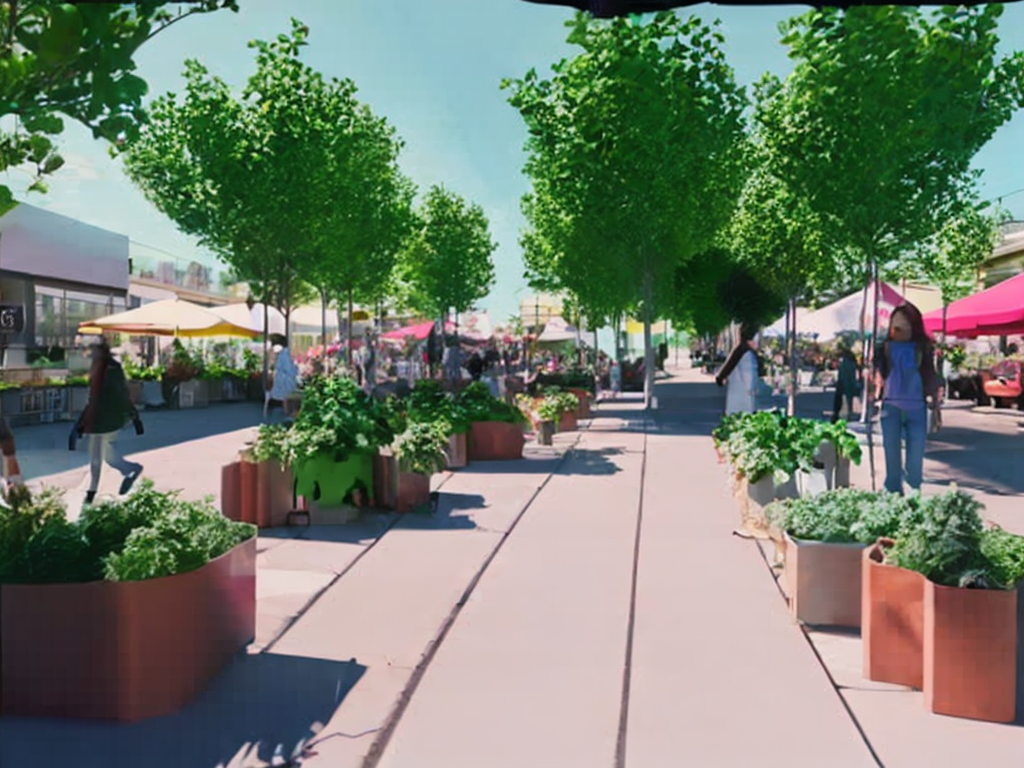
Generation parameters embedded in this image by AUTOMATIC1111 Stable Diffusion web UI or a fork of it (Forge, ...) (PNG 'parameters' text chunk):
Street view from vegetable fruit organic marketplace at solarpunk megacity.
Frame from a movie. High resolution, 4K, realistic.
Clear, blue sky. Vibrant colors. Cinematic analog grain, bloom. glow.
Negative prompt: frame, painting
Steps: 40, Sampler: DPM2 a, CFG scale: 7, Seed: 1658713491, Size: 1024x768, Model hash: 2c02b20a